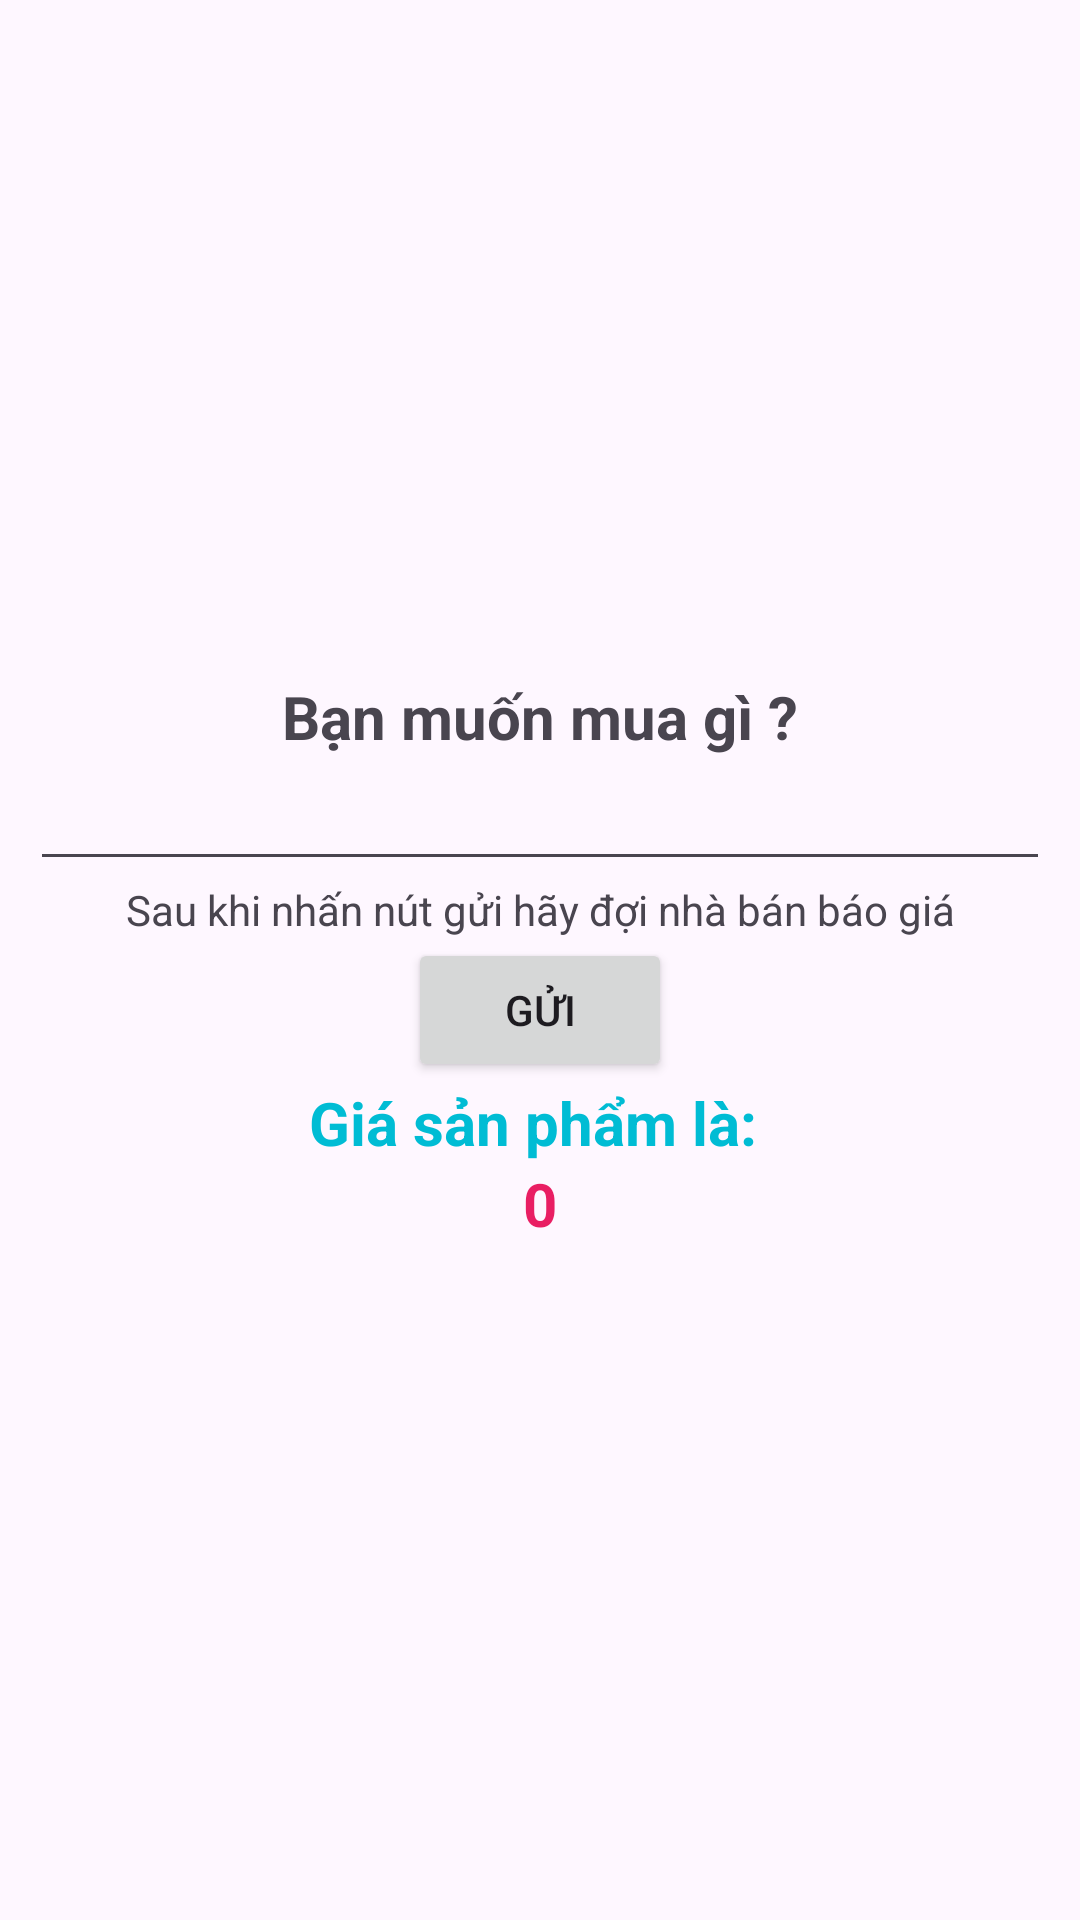

Produce the Android XML layout that renders to this screen, including the resource entries it uses.
<!-- AndroidManifest.xml: application theme Theme.Lab4_PH35237 -->
<!-- res/layout/bai3.xml -->
<?xml version="1.0" encoding="utf-8"?>
<androidx.constraintlayout.widget.ConstraintLayout xmlns:android="http://schemas.android.com/apk/res/android"
    xmlns:tools="http://schemas.android.com/tools"
    xmlns:app="http://schemas.android.com/apk/res-auto"
    android:layout_width="match_parent"
    android:layout_height="match_parent">

   <LinearLayout
       android:layout_width="match_parent"
       android:layout_height="wrap_content"
       android:layout_marginLeft="10dp"
       android:layout_marginRight="10dp"
       android:orientation="vertical"

       app:layout_constraintTop_toTopOf="parent"
       app:layout_constraintBottom_toBottomOf="parent"
       tools:ignore="MissingConstraints">
       <TextView
           android:layout_width="match_parent"
           android:layout_height="wrap_content"
           android:text="Bạn muốn mua gì ?"
           android:gravity="center"
           android:textStyle="bold"
           android:textSize="20dp"

           />

       <EditText
           android:id="@+id/input"
           android:layout_width="match_parent"
           android:layout_height="wrap_content"

           tools:ignore="SpeakableTextPresentCheck,TouchTargetSizeCheck" />
    <TextView
        android:layout_width="match_parent"
        android:layout_height="wrap_content"
        android:gravity="center"
        android:text="Sau khi nhấn nút gửi hãy đợi nhà bán báo giá"
        />
       <Button
           android:id="@+id/btn_gui"
           android:layout_width="wrap_content"
           android:layout_height="wrap_content"
           android:layout_gravity="center"
           android:text="Gửi"
           />
       <LinearLayout
           android:layout_width="match_parent"
           android:layout_height="wrap_content"
           android:orientation="vertical"
           >
           <TextView
               android:layout_width="match_parent"
               android:layout_height="wrap_content"
               android:text="Giá sản phẩm là: "
               android:gravity="center"
               android:textSize="20dp"
               android:textStyle="bold"
               android:textColor="#00BCD4"
               />
           <TextView
               android:id="@+id/txt_gia"
               android:layout_width="match_parent"
               android:layout_height="wrap_content"
               android:text="0"
               android:textSize="20dp"
               android:textStyle="bold"
               android:gravity="center"
               android:textColor="#E91E63"
               />

       </LinearLayout>
   </LinearLayout>

</androidx.constraintlayout.widget.ConstraintLayout>
<!-- resources referenced by this layout -->
<resources>
  <style name="Theme.Lab4_PH35237" parent="Base.Theme.Lab4_PH35237" />
  <style name="Base.Theme.Lab4_PH35237" parent="Theme.Material3.DayNight.NoActionBar">
          
          
      </style>
</resources>
